Run: headless pygame with SDL's dummy video driver; simulated clock (each Clock.tick advances the game by its frame time, no real sleeping); random seed 0; keys injected as events and as key.get_pressed() state; mouse plan: one left click at the window centre at the start of phase 2, then a move to the lower-right quarter at the start of phase 3.
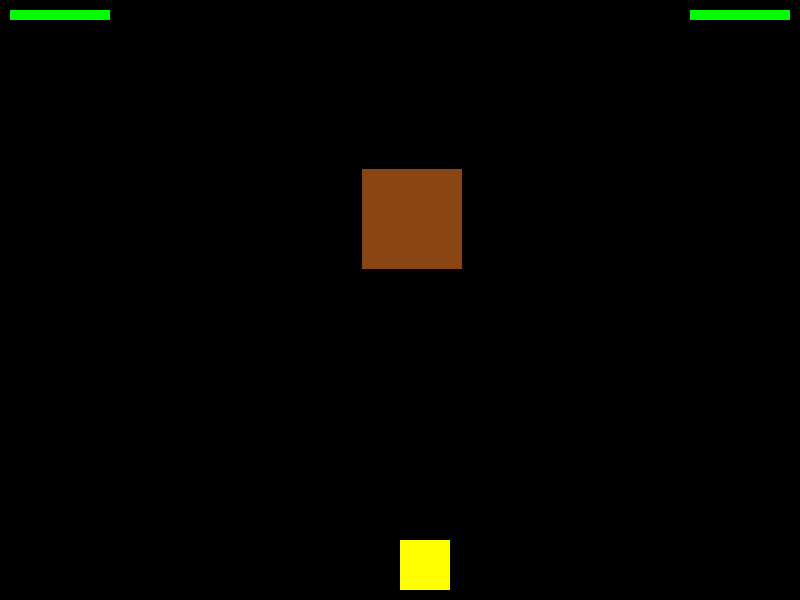
Frame 1 of 4 · flips 1–60 · no input
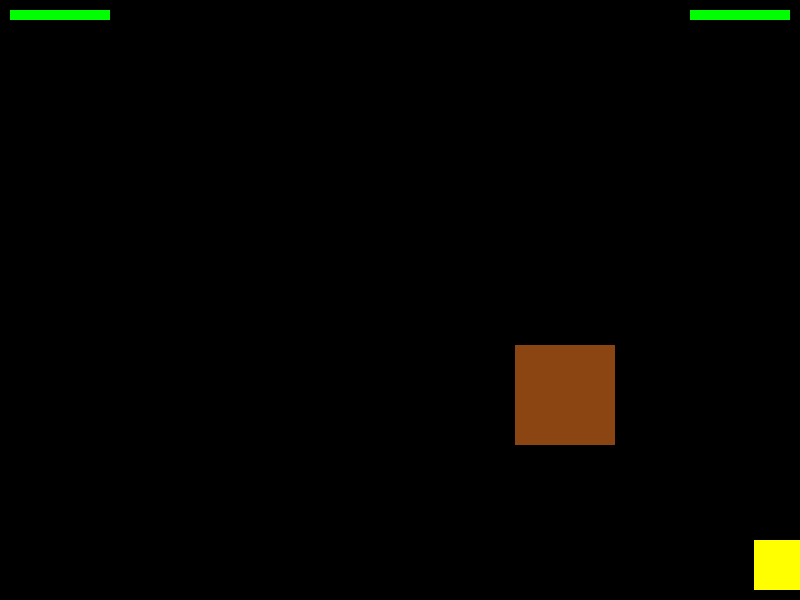
Frame 2 of 4 · flips 61–180 · clicked the window centre · tapped SPACE, RETURN · held RIGHT (→), D
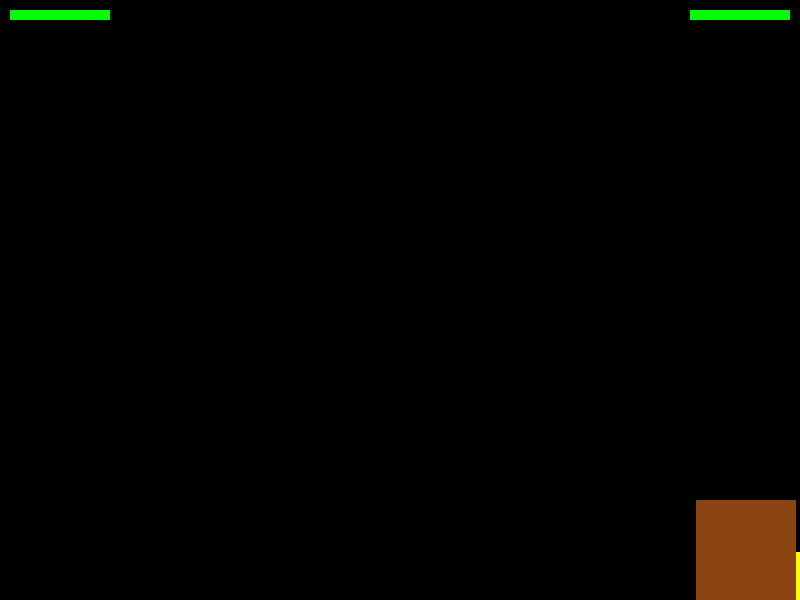
Frame 3 of 4 · flips 181–300 · moved the mouse to the lower-right quarter · held DOWN (↓), S
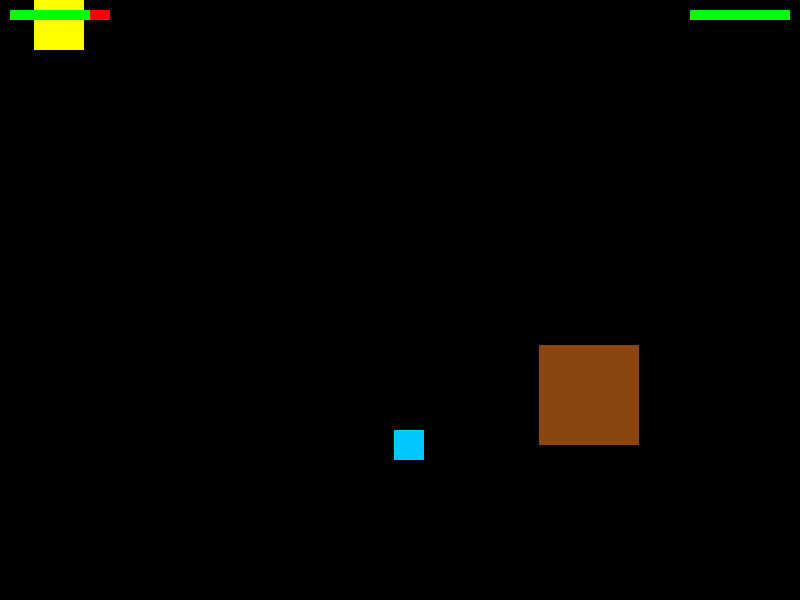
Frame 4 of 4 · flips 301–420 · held LEFT (←), A, UP (↑), W

The pygame program that drew these frames:

import pygame
import random
import math

pygame.init()

# Screen setup
WIDTH, HEIGHT = 800, 600
screen = pygame.display.set_mode((WIDTH, HEIGHT))
pygame.display.set_caption("Melee Boss Fight")

# Colors
YELLOW = (255, 255, 0)
BROWN = (139, 69, 19)
BLACK = (0, 0, 0)
RED = (255, 0, 0)
GREEN = (0, 255, 0)
WHITE = (255, 255, 255)
BLUE = (0, 200, 255)

# Clock
clock = pygame.time.Clock()
FPS = 60

# Player
player_size = 50
player_x = WIDTH // 2
player_y = HEIGHT - player_size - 10
player_speed = 6
player_health = 100
attack_range = 70

# Boss
boss_size = 100
boss_x = WIDTH // 2 - boss_size // 2
boss_y = 50
boss_health = 200
boss_speed = 2

# Medikit
medikit_size = 30
medikit_active = False
medikit_x = 0
medikit_y = 0
medikit_timer = 0
medikit_spawn_delay = 5000  # milliseconds
last_medikit_spawn = pygame.time.get_ticks()

# Fonts
font = pygame.font.SysFont(None, 40)

# Helper functions
def draw_player(x, y):
    pygame.draw.rect(screen, YELLOW, (x, y, player_size, player_size))

def draw_boss(x, y):
    pygame.draw.rect(screen, BROWN, (x, y, boss_size, boss_size))

def draw_health_bar(x, y, health, max_health, width=100, height=10):
    ratio = max(0, health / max_health)
    pygame.draw.rect(screen, RED, (x, y, width, height))
    pygame.draw.rect(screen, GREEN, (x, y, width * ratio, height))

def is_collision(ax, ay, bx, by, size_a, size_b):
    return math.hypot(ax - bx, ay - by) < (size_a + size_b) // 2

# Game loop
running = True
game_over = False
winner = None

while running:
    screen.fill(BLACK)
    clock.tick(FPS)

    current_time = pygame.time.get_ticks()

    for event in pygame.event.get():
        if event.type == pygame.QUIT:
            running = False

        # Mouse click attack
        if event.type == pygame.MOUSEBUTTONDOWN and not game_over:
            distance = math.hypot((player_x + player_size // 2) - (boss_x + boss_size // 2),
                                  (player_y + player_size // 2) - (boss_y + boss_size // 2))
            if distance < attack_range:
                boss_health -= 20

    if not game_over:
        # Player movement
        keys = pygame.key.get_pressed()
        if keys[pygame.K_LEFT] and player_x > 0:
            player_x -= player_speed
        if keys[pygame.K_RIGHT] and player_x < WIDTH - player_size:
            player_x += player_speed
        if keys[pygame.K_UP] and player_y > 0:
            player_y -= player_speed
        if keys[pygame.K_DOWN] and player_y < HEIGHT - player_size:
            player_y += player_speed

        # Boss movement towards player
        dx = player_x - boss_x
        dy = player_y - boss_y
        distance = math.hypot(dx, dy)
        if distance != 0:
            boss_x += boss_speed * dx / distance
            boss_y += boss_speed * dy / distance

        # Clamp boss inside screen
        boss_x = max(0, min(WIDTH - boss_size, boss_x))
        boss_y = max(0, min(HEIGHT - boss_size, boss_y))

        # Boss damages player if touches
        if is_collision(player_x, player_y, boss_x, boss_y, player_size, boss_size):
            player_health -= 1

        # Spawn medikit if enough time passed and it's not active
        if not medikit_active and current_time - last_medikit_spawn > medikit_spawn_delay:
            medikit_x = random.randint(0, WIDTH - medikit_size)
            medikit_y = random.randint(0, HEIGHT - medikit_size)
            medikit_active = True

        # Check for medikit pickup
        if medikit_active and is_collision(player_x, player_y, medikit_x, medikit_y, player_size, medikit_size):
            player_health += 20
            if player_health > 100:
                player_health = 100
            medikit_active = False
            last_medikit_spawn = pygame.time.get_ticks()

        # Win/Lose conditions
        if boss_health <= 0:
            game_over = True
            winner = "Player Wins!"
        if player_health <= 0:
            game_over = True
            winner = "Boss Wins!"

        # Draw everything
        draw_player(player_x, player_y)
        draw_boss(boss_x, boss_y)
        draw_health_bar(10, 10, player_health, 100)
        draw_health_bar(WIDTH - 110, 10, boss_health, 200)

        if medikit_active:
            pygame.draw.rect(screen, BLUE, (medikit_x, medikit_y, medikit_size, medikit_size))

    else:
        text = font.render(winner, True, WHITE)
        screen.blit(text, (WIDTH // 2 - 100, HEIGHT // 2))



    pygame.display.update()

pygame.quit()
